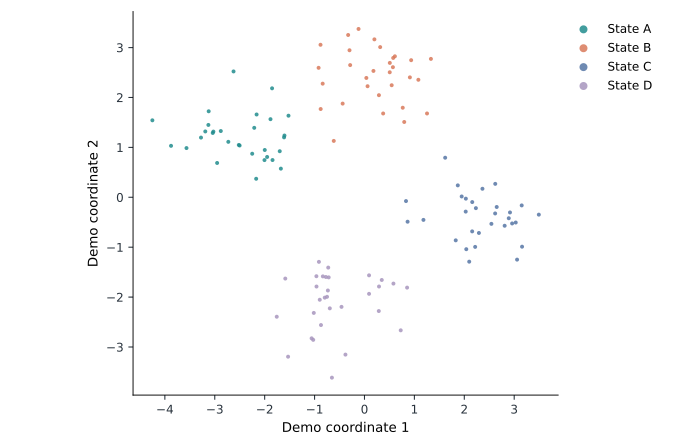

The file beside this chart, header and first rows:
cell_id	x	y	group
c000	-3.04	1.289	State A
c001	-4.25	1.542	State A
c002	-2.502	1.037	State A
c003	-2.879	1.327	State A
c004	-2.953	0.6876	State A
c005	-2.162	1.659	State A
c006	-3.276	1.196	State A
c007	-1.611	1.201	State A
c008	-3.122	1.723	State A
c009	-2.624	2.522	State A
c010	-1.95	0.8081	State A
c011	-2.25	0.8727	State A
c012	-2.518	1.049	State A
c013	-1.843	0.7464	State A
c014	-1.675	0.574	State A
c015	-3.566	0.9862	State A
c016	-3.028	1.316	State A
c017	-3.19	1.319	State A
c018	-1.852	2.184	State A
c019	-1.698	0.9231	State A
c020	-2.209	1.392	State A
c021	-1.883	1.565	State A
c022	-1.523	1.635	State A
c023	-2.728	1.111	State A
c024	-3.128	1.45	State A
c025	-2.17	0.3711	State A
c026	-1.998	0.9476	State A
c027	-1.603	1.238	State A
c028	-2.004	0.7451	State A
c029	-3.876	1.031	State A
c090	0.6093	2.825	State B
c091	1.253	1.679	State B
c092	0.5697	2.607	State B
c093	0.7667	1.795	State B
c094	0.7966	1.509	State B
c095	-0.8778	1.769	State B
c096	-0.8375	2.277	State B
c097	-0.9193	2.594	State B
c098	-0.119	3.373	State B
c099	0.5755	2.792	State B
c100	0.3145	3.009	State B
c101	-0.4374	1.877	State B
c102	0.5076	2.693	State B
c103	0.3742	1.679	State B
c104	-0.8809	3.056	State B
c105	0.1988	3.164	State B
c106	-0.6154	1.13	State B
c107	0.9098	2.403	State B
c108	-0.3272	3.252	State B
c109	0.06186	2.225	State B
c110	0.9354	2.747	State B
c111	0.1797	2.532	State B
c112	1.08	2.355	State B
c113	0.5062	2.505	State B
c114	0.2895	2.046	State B
c115	-0.2867	2.649	State B
c116	0.03741	2.391	State B
c117	-0.3	2.946	State B
c118	1.331	2.773	State B
c119	0.5451	2.245	State B
... 60 more rows
